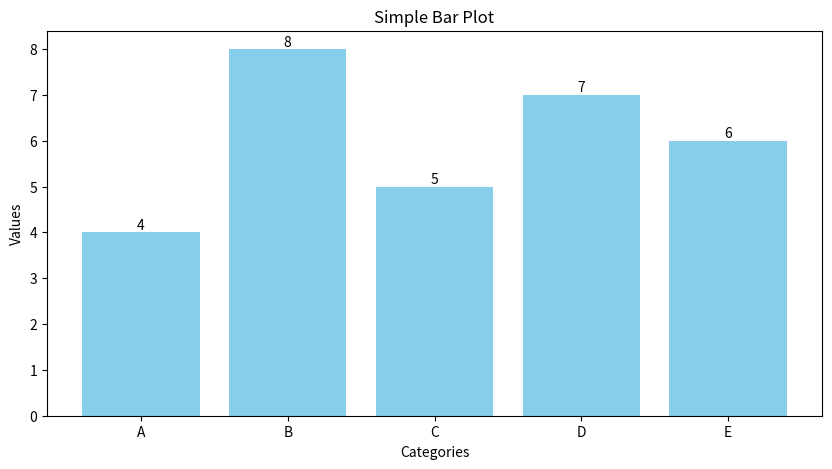

Python code for this plot:
import matplotlib.pyplot as plt

# Simple data
categories = ['A', 'B', 'C', 'D', 'E']
values = [4, 8, 5, 7, 6]

# Create bar plot
plt.figure(figsize=(10, 5))
plt.bar(categories, values, color='skyblue')

# Add value labels on top of bars
for i, v in enumerate(values):
    plt.text(i, v, str(v), ha='center', va='bottom')

# Add labels and title
plt.title('Simple Bar Plot')
plt.xlabel('Categories')
plt.ylabel('Values')

# Show plot
plt.show()